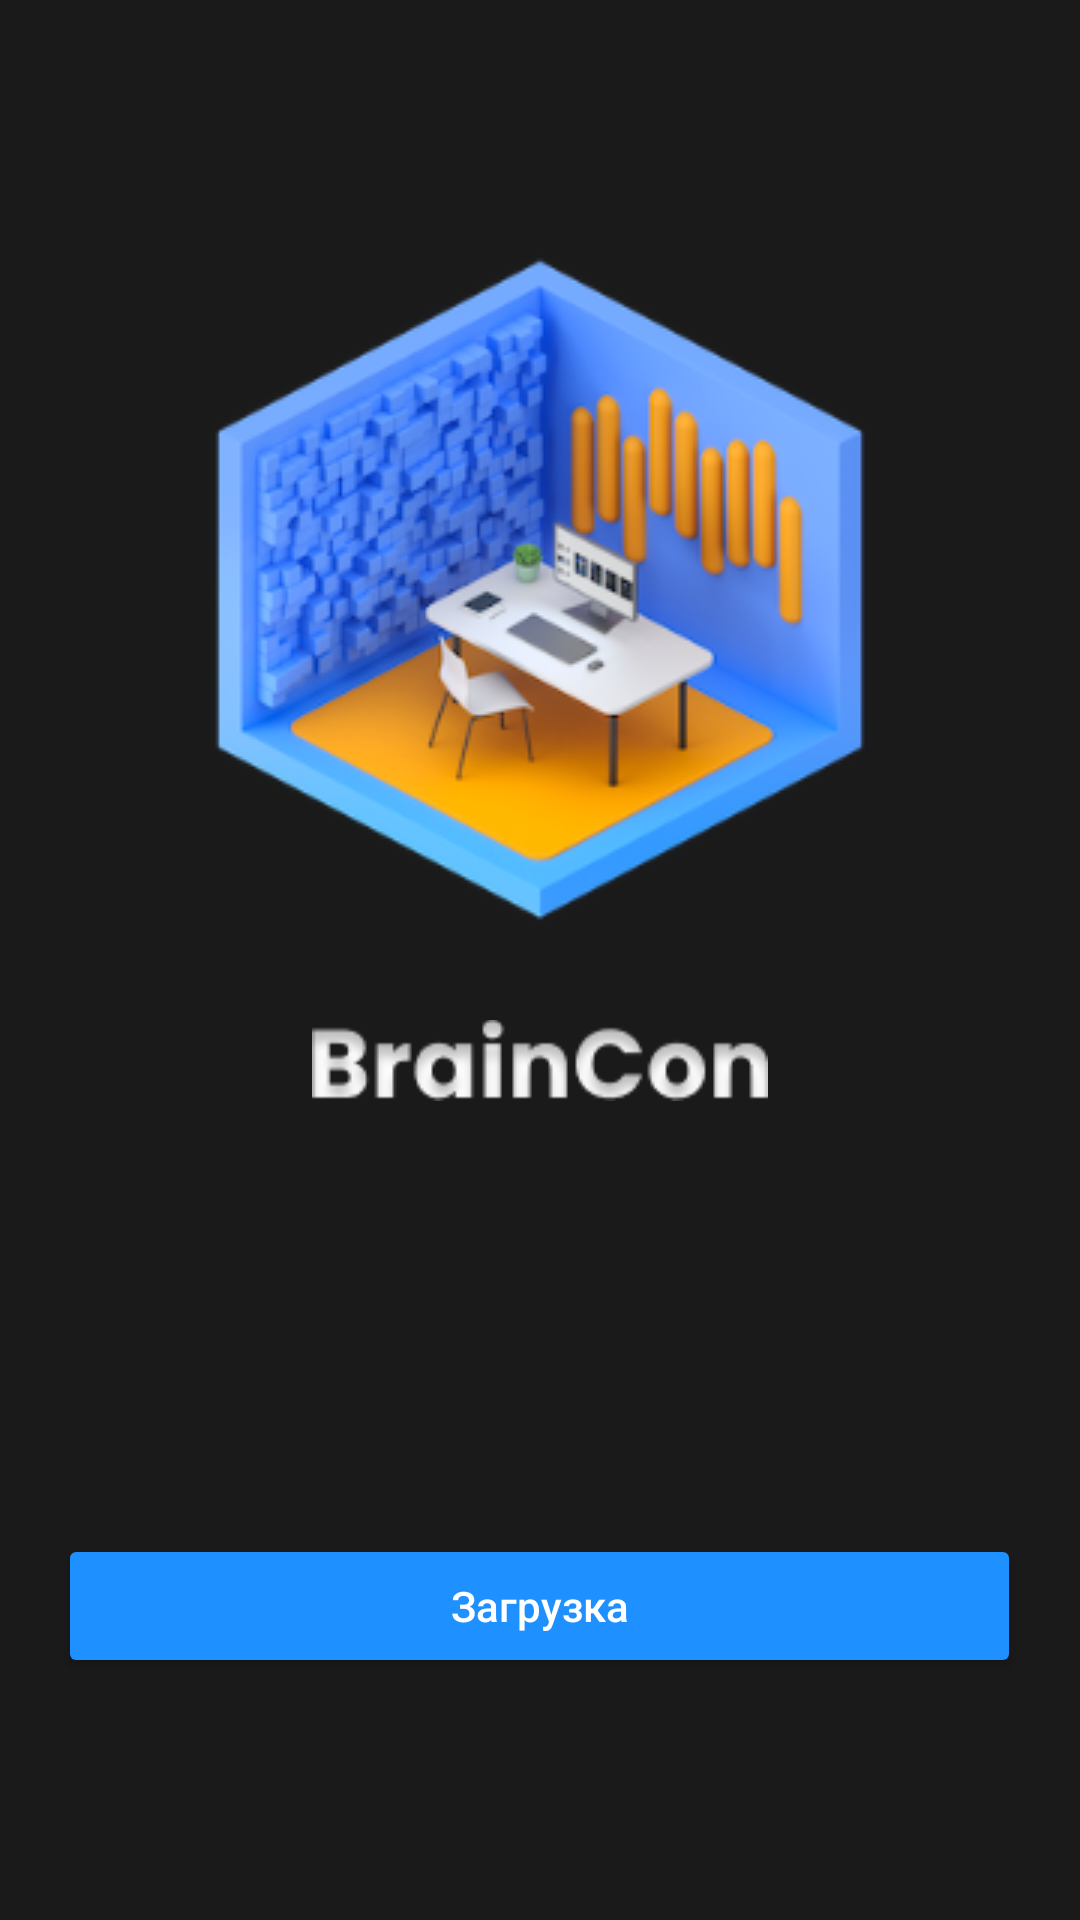

Layout XML and referenced resources for this Android screen:
<!-- AndroidManifest.xml: application theme Theme.BrainConClient -->
<!-- res/layout/activity_splash_screen.xml -->
<?xml version="1.0" encoding="utf-8"?>
<LinearLayout xmlns:android="http://schemas.android.com/apk/res/android"
    xmlns:app="http://schemas.android.com/apk/res-auto"
    xmlns:tools="http://schemas.android.com/tools"
    android:layout_width="match_parent"
    android:layout_height="match_parent"
    android:gravity="center"
    android:background="#1a1a1a"
    android:orientation="vertical"
    tools:context=".SplashScreenActivity">



    
    
    <ImageView
        android:id="@+id/imageView"
        android:layout_width="298dp"
        android:layout_height="234dp"
        android:layout_marginBottom="13dp"
        app:srcCompat="@drawable/splashfor" />

    <ImageView
        android:id="@+id/braincontitile"
        android:layout_width="wrap_content"

        android:layout_height="52dp"
        android:layout_marginBottom="132dp"
        app:srcCompat="@drawable/braincontitle" />

    <Button
        android:layout_width="321dp"
        android:layout_height="48dp"
        android:backgroundTint="#1e90ff"
        android:text="Загрузка"
        android:textAllCaps="false"
        android:textColor="#FFFFFF"/>


</LinearLayout>
<!-- resources referenced by this layout -->
<resources>
  <!-- drawable braincontitle: png bitmap (drawable, 3197 bytes) -->
  <!-- drawable splashfor: png bitmap (drawable, 74927 bytes) -->
  <style name="Theme.BrainConClient" parent="Base.Theme.BrainConClient" />
  <style name="Base.Theme.BrainConClient" parent="Theme.Material3.DayNight.NoActionBar">
          
          
      </style>
</resources>
